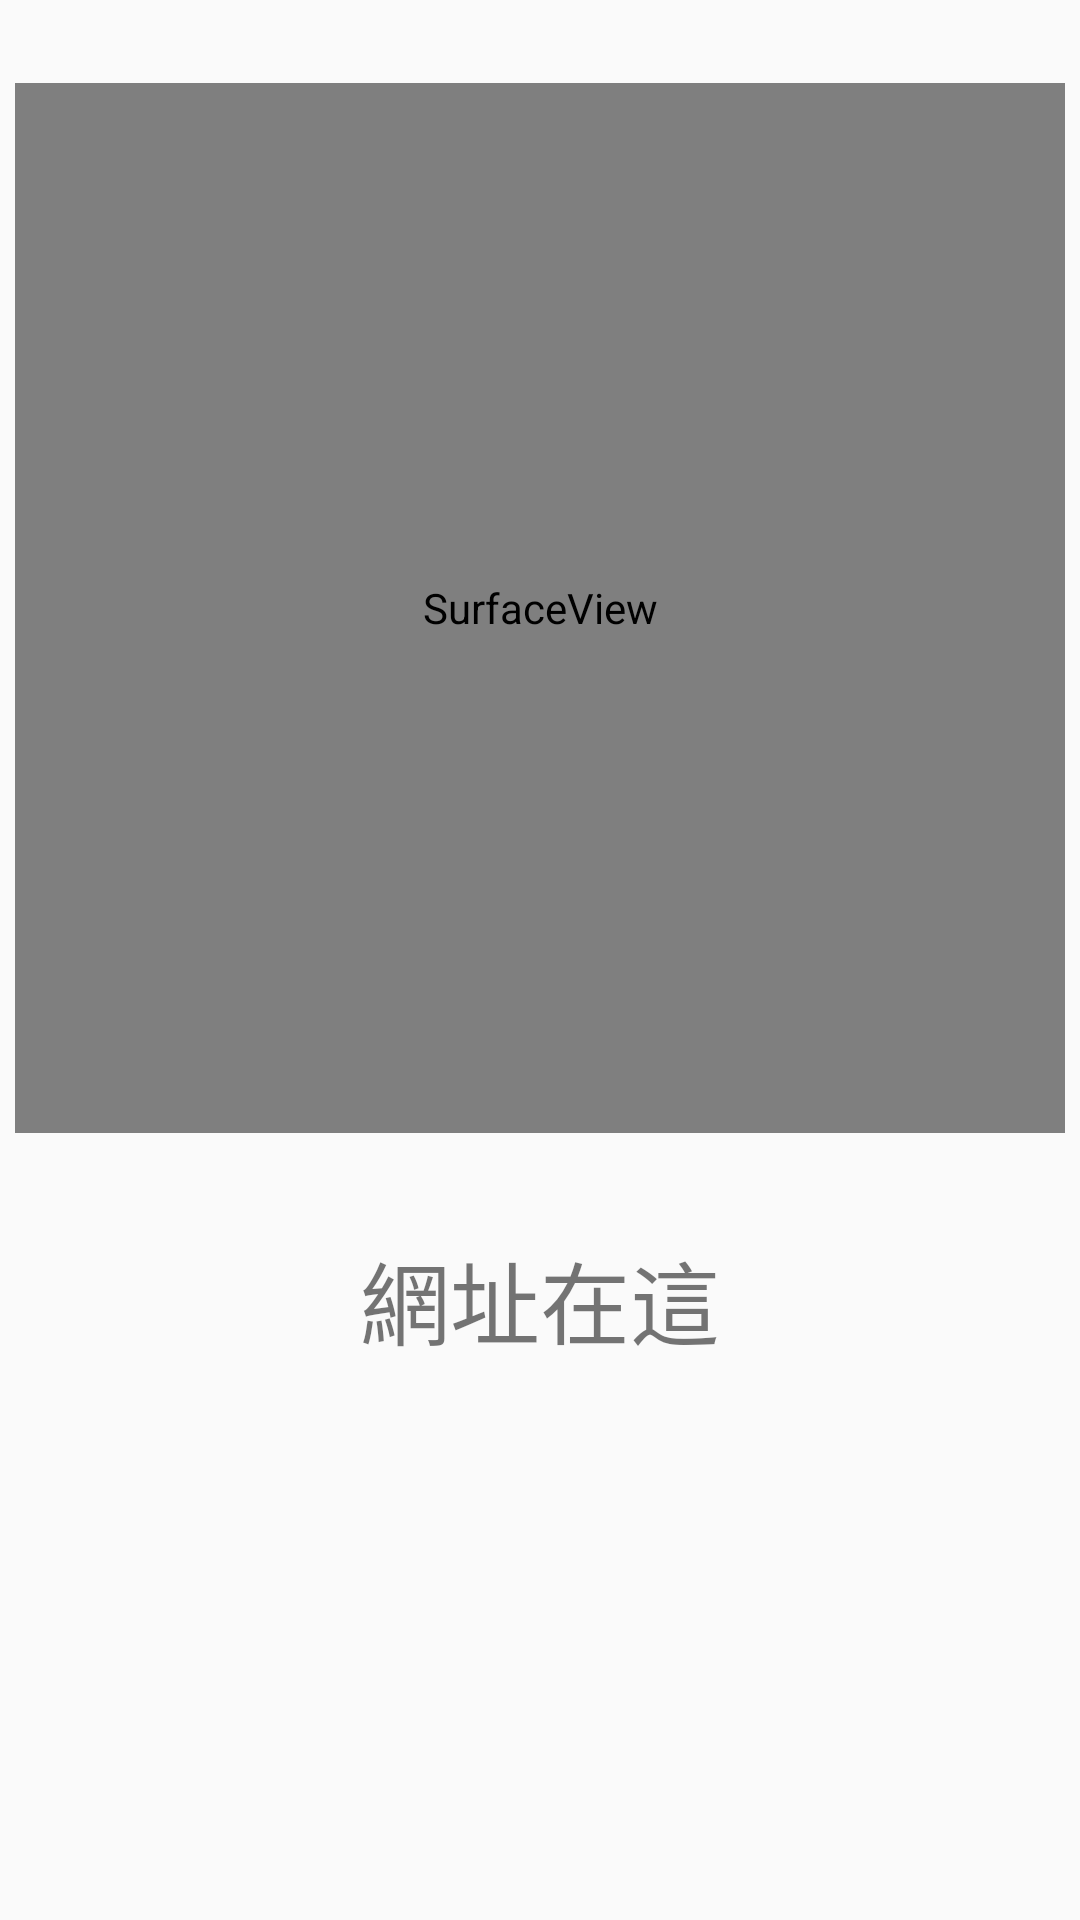

Android layout source for this screen:
<!-- AndroidManifest.xml: application theme AppTheme -->
<!-- res/layout/activity_camera.xml -->
<?xml version="1.0" encoding="utf-8"?>
<androidx.constraintlayout.widget.ConstraintLayout xmlns:android="http://schemas.android.com/apk/res/android"
    xmlns:app="http://schemas.android.com/apk/res-auto"
    xmlns:tools="http://schemas.android.com/tools"
    android:layout_width="match_parent"
    android:layout_height="match_parent"
    tools:context=".CameraActivity">

    <TextView
        android:id="@+id/textView"
        android:layout_width="350dp"
        android:layout_height="70dp"
        android:layout_marginBottom="172dp"
        android:text="網址在這"
        android:textSize="30sp"
        android:gravity="center"
        app:layout_constraintBottom_toBottomOf="parent"
        app:layout_constraintEnd_toEndOf="parent"
        app:layout_constraintHorizontal_bias="0.491"
        app:layout_constraintStart_toStartOf="parent" />

    <SurfaceView
        android:id="@+id/surfaceView"
        android:layout_width="350dp"
        android:layout_height="350dp"
        app:layout_constraintBottom_toTopOf="@+id/textView"
        app:layout_constraintEnd_toEndOf="parent"
        app:layout_constraintHorizontal_bias="0.491"
        app:layout_constraintStart_toStartOf="parent"
        app:layout_constraintTop_toTopOf="parent"
        app:layout_constraintVertical_bias="0.573" />
</androidx.constraintlayout.widget.ConstraintLayout>
<!-- resources referenced by this layout -->
<resources>
  <style name="AppTheme" parent="Theme.AppCompat.Light.NoActionBar">
          
          <item name="colorPrimary">@color/colorPrimary</item>
          <item name="colorPrimaryDark">@color/colorPrimaryDark</item>
          <item name="colorAccent">@color/colorAccent</item>
      </style>
  <!-- not gathered from this repository: default colours our renderer supplied (Android Studio template values) -->
  <color name="colorPrimary">#FF6200EE</color>
  <color name="colorPrimaryDark">#FF3700B3</color>
  <color name="colorAccent">#FF03DAC5</color>
</resources>
